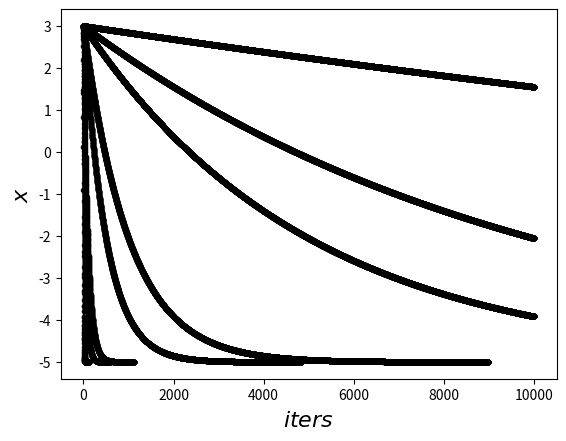

Python code for this plot: (Note: this script raises an exception after producing the figure.)
# -*- coding: utf-8 -*-
"""
Created on Wed Nov 27 21:38:52 2019

[redacted]
"""

def LR_vs_iters(lr):

    cur_x = 3 # The algorithm starts at x=3
    #lr = 0.05 # Learning rate
    precision = 0.000001 #This tells us when to stop the algorithm
    previous_step_size = 1 #
    max_iters = 10000 # maximum number of iterations
    iters = 0 #iteration counter
    df = lambda x: 2*(x+5) #Gradient of our function 
    
    iters_history = [iters]
    x_history = [cur_x]


    while previous_step_size > precision and iters < max_iters:
        prev_x = cur_x #Store current x value in prev_x
        cur_x = cur_x - lr * df(prev_x) #Gradient descent
        previous_step_size = abs(cur_x - prev_x) # 取較大的值, Change in x
        iters = iters+1 #iteration count
        print("Iteration",iters,"\nX value is",cur_x) #Print iterations
        # Store parameters for plotting
        iters_history.append(iters)
        x_history.append(cur_x)


    print("Totally iteations: ", iters)
    print("The local minimum occurs at", cur_x)

    import matplotlib.pyplot as plt
    
    #適用於 Jupyter Notebook, 宣告直接在cell 內印出執行結果
    
    plt.plot(iters_history, x_history, 'o-', ms=3, lw=1.5, color='black')
    plt.xlabel(r'$iters$', fontsize=16)
    plt.ylabel(r'$x$', fontsize=16)
    plt.show()
    
    return iters

lr = [0.1,0.05,0.01,0.005,0.001,0.0005,0.0001,0.00005,0.00001]

I = []

for i in range(len(lr)):
    iters = LR_vs_iters(lr[i])
    I.append(iters)
    
plt.semilogx(lr,I)
plt.xlabel('lr')
plt.ylabel('iters')
plt.title('LR vs Iters on searching the min. of function y=(x+5)²')